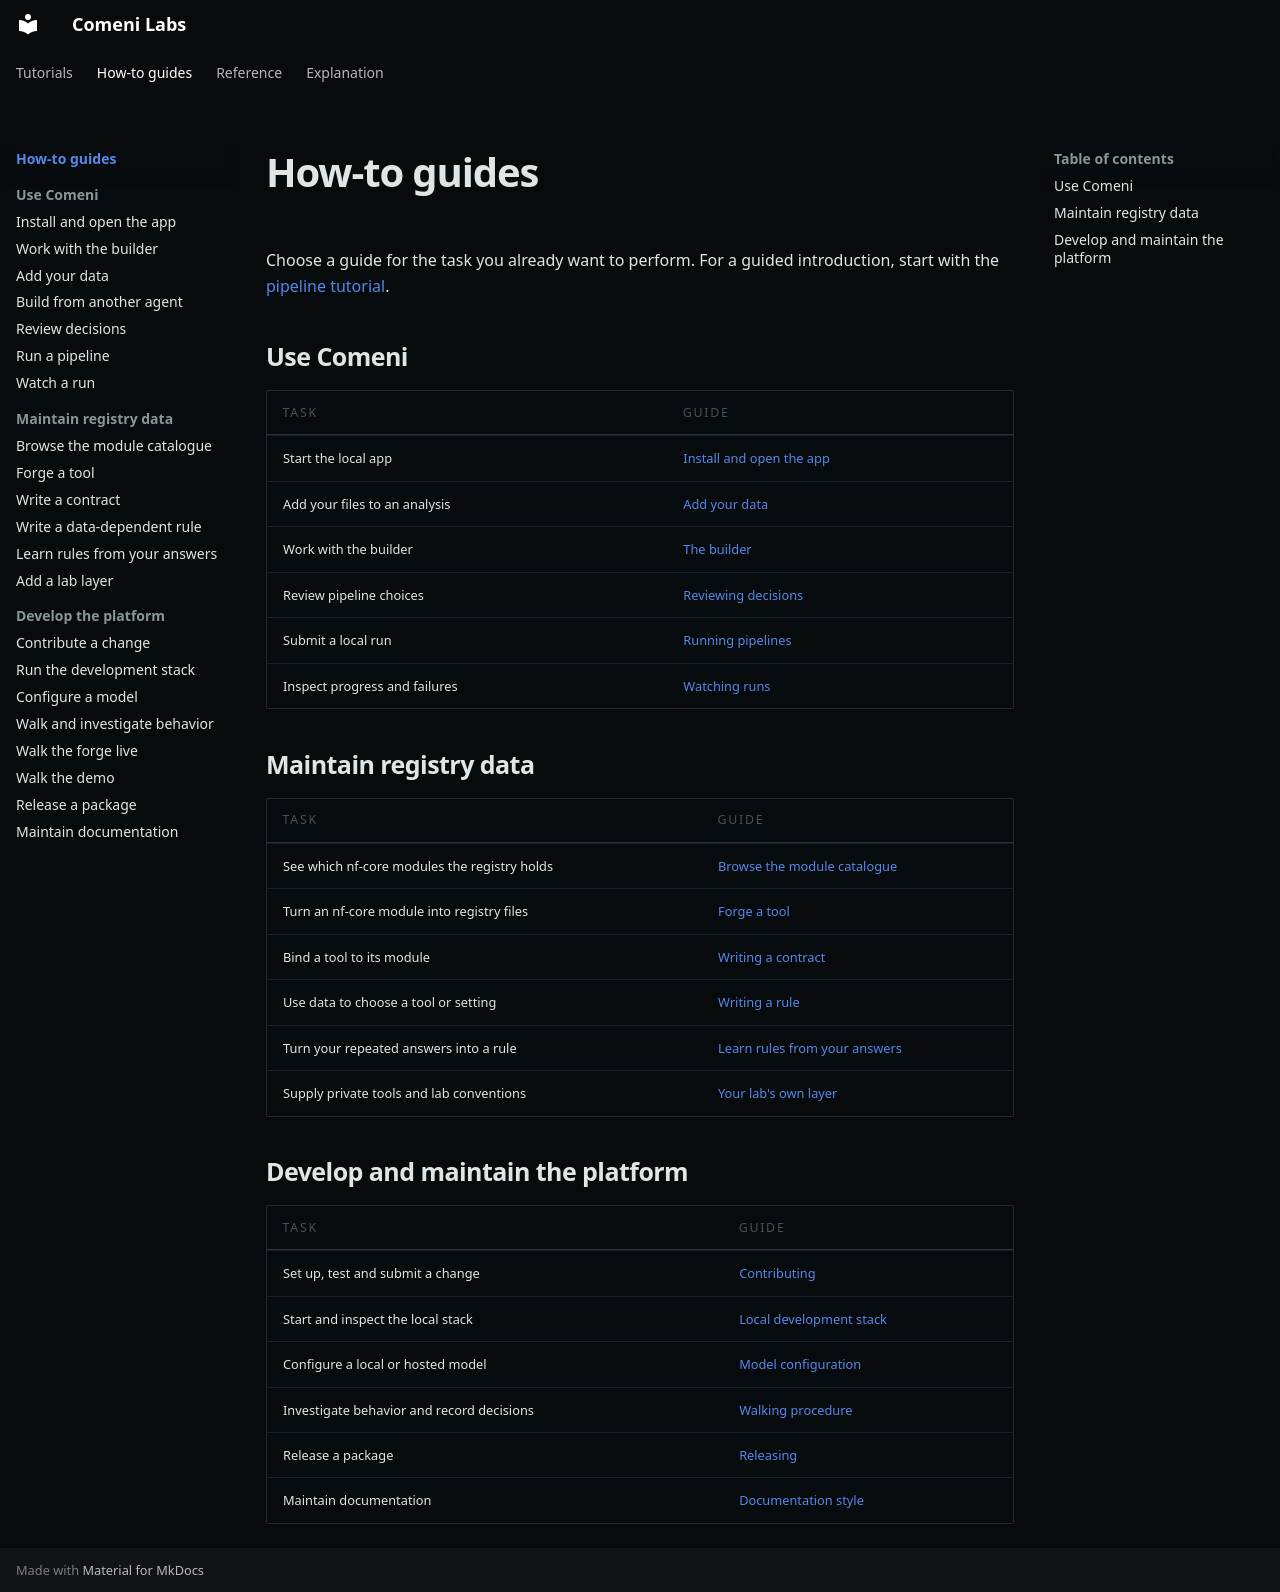

repository: comeni-project/Comeni-Labs · page: how-to/index.html · generator: mkdocs

---
title: How-to guides
description: Set up Comeni, work with pipelines, maintain registry data, and contribute changes.
---

# How-to guides

Choose a guide for the task you already want to perform. For a guided introduction,
start with the [pipeline tutorial](../tutorials/first-pipeline.md).

## Use Comeni

| Task | Guide |
|---|---|
| Start the local app | [Install and open the app](install.md) |
| Add your files to an analysis | [Add your data](pipelines/add-your-data.md) |
| Work with the builder | [The builder](pipelines/build.md) |
| Review pipeline choices | [Reviewing decisions](pipelines/review.md) |
| Submit a local run | [Running pipelines](pipelines/run.md) |
| Inspect progress and failures | [Watching runs](pipelines/watch.md) |

## Maintain registry data

| Task | Guide |
|---|---|
| See which nf-core modules the registry holds | [Browse the module catalogue](registry/browse-catalogue.md) |
| Turn an nf-core module into registry files | [Forge a tool](registry/forge-a-tool.md) |
| Bind a tool to its module | [Writing a contract](registry/add-tool.md) |
| Use data to choose a tool or setting | [Writing a rule](registry/write-rule.md) |
| Turn your repeated answers into a rule | [Learn rules from your answers](registry/learned-rules.md) |
| Supply private tools and lab conventions | [Your lab's own layer](registry/add-layer.md) |

## Develop and maintain the platform

| Task | Guide |
|---|---|
| Set up, test and submit a change | [Contributing](development/contribute.md) |
| Start and inspect the local stack | [Local development stack](development/local-stack.md) |
| Configure a local or hosted model | [Model configuration](development/configure-model.md) |
| Investigate behavior and record decisions | [Walking procedure](development/investigate.md) |
| Release a package | [Releasing](development/release.md) |
| Maintain documentation | [Documentation style](development/documentation.md) |
